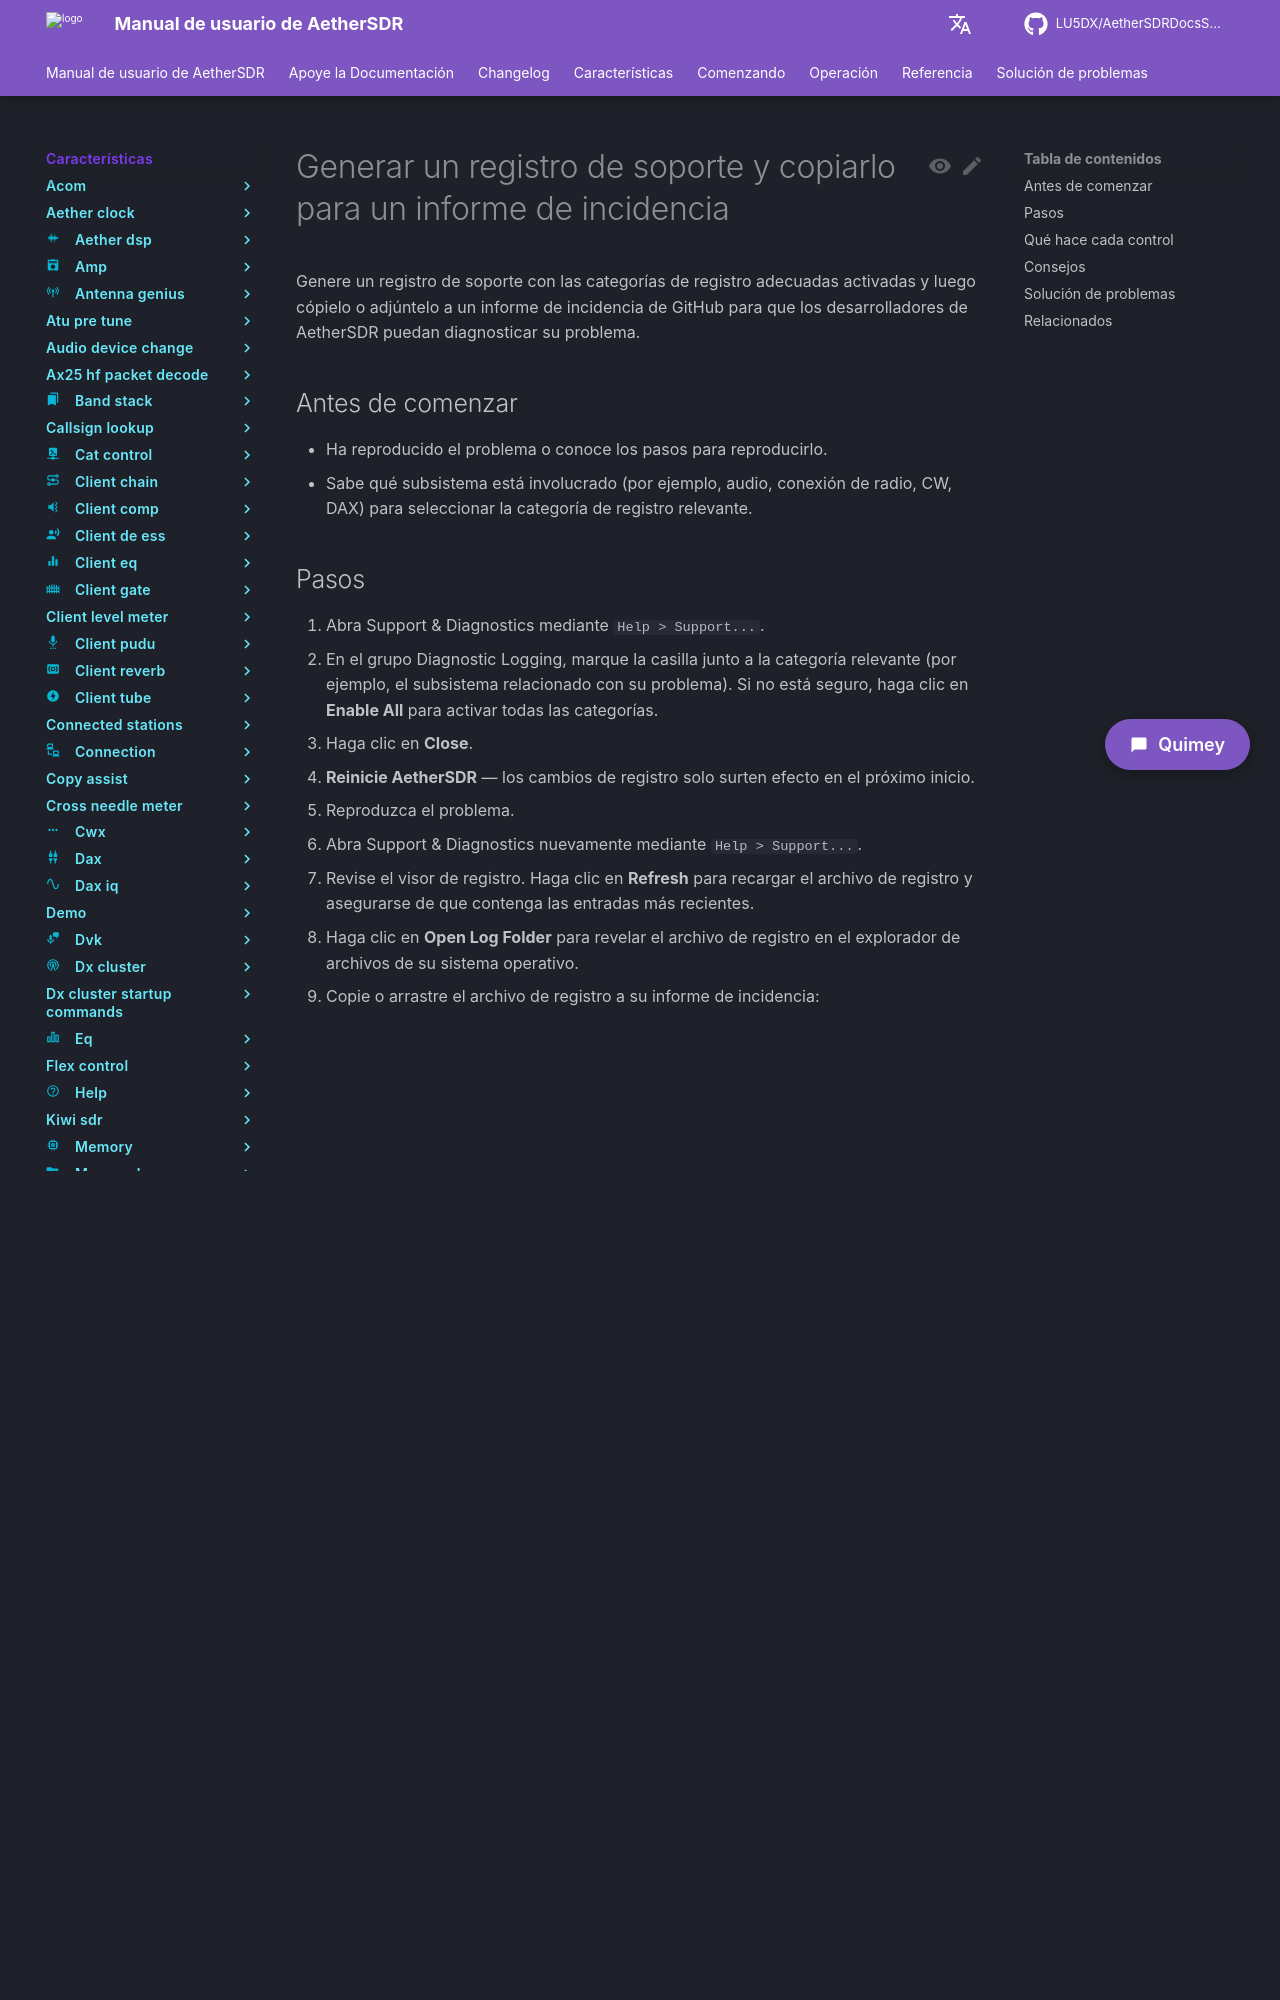

repository: LU5DX/AetherSDRDocsSpanish · page: 26.8.4/features/support/generate-a-support-log-and-copy-it-for-an-issue-report/index.html · generator: mkdocs

# Generar un registro de soporte y copiarlo para un informe de incidencia

Genere un registro de soporte con las categorías de registro adecuadas activadas y luego cópielo o adjúntelo a un informe de incidencia de GitHub para que los desarrolladores de AetherSDR puedan diagnosticar su problema.

## Antes de comenzar

- Ha reproducido el problema o conoce los pasos para reproducirlo.
- Sabe qué subsistema está involucrado (por ejemplo, audio, conexión de radio, CW, DAX) para seleccionar la categoría de registro relevante.

## Pasos

1. Abra Support & Diagnostics mediante `Help > Support...`.
2. En el grupo Diagnostic Logging, marque la casilla junto a la categoría relevante (por ejemplo, el subsistema relacionado con su problema). Si no está seguro, haga clic en **Enable All** para activar todas las categorías.
3. Haga clic en **Close**.
4. **Reinicie AetherSDR** — los cambios de registro solo surten efecto en el próximo inicio.
5. Reproduzca el problema.
6. Abra Support & Diagnostics nuevamente mediante `Help > Support...`.
7. Revise el visor de registro. Haga clic en **Refresh** para recargar el archivo de registro y asegurarse de que contenga las entradas más recientes.
8. Haga clic en **Open Log Folder** para revelar el archivo de registro en el explorador de archivos de su sistema operativo.
9. Copie o arrastre el archivo de registro a su informe de incidencia:
   - Desde el explorador de archivos, copie el archivo `.log`.
   - Vaya a `Help > File an Issue...` para abrir el formulario de incidencia de GitHub.
   - Pegue el contenido del registro o arrastre el archivo de registro al formulario.

## Qué hace cada control

| Control | Comportamiento |
| --- | --- |
| Casillas de categoría | Activan o desactivan el registro por categoría. Cada fila corresponde a una categoría de registro; pase el cursor sobre ella para ver su descripción. |
| **Enable All** | Activa todas las categorías de registro. |
| **Disable All** | Desactiva todas las categorías de registro. |
| Etiqueta de ruta de registro | Muestra la ruta completa del archivo de registro activo. |
| Tamaño del archivo de registro | Muestra el tamaño actual del archivo de registro activo. |
| Visor de registro | Vista desplazable y de solo lectura del texto de registro más reciente (hasta 2000 líneas o 200 KB). |
| **Refresh** | Recarga el contenido del archivo de registro y se desplaza hasta el final. |
| **Clear Log** | Trunca el archivo de registro actual y actualiza el visor. |
| **Open Log Folder** | Abre el directorio de registro en el explorador de archivos del sistema operativo. |
| **Close** | Cierra el diálogo. |
